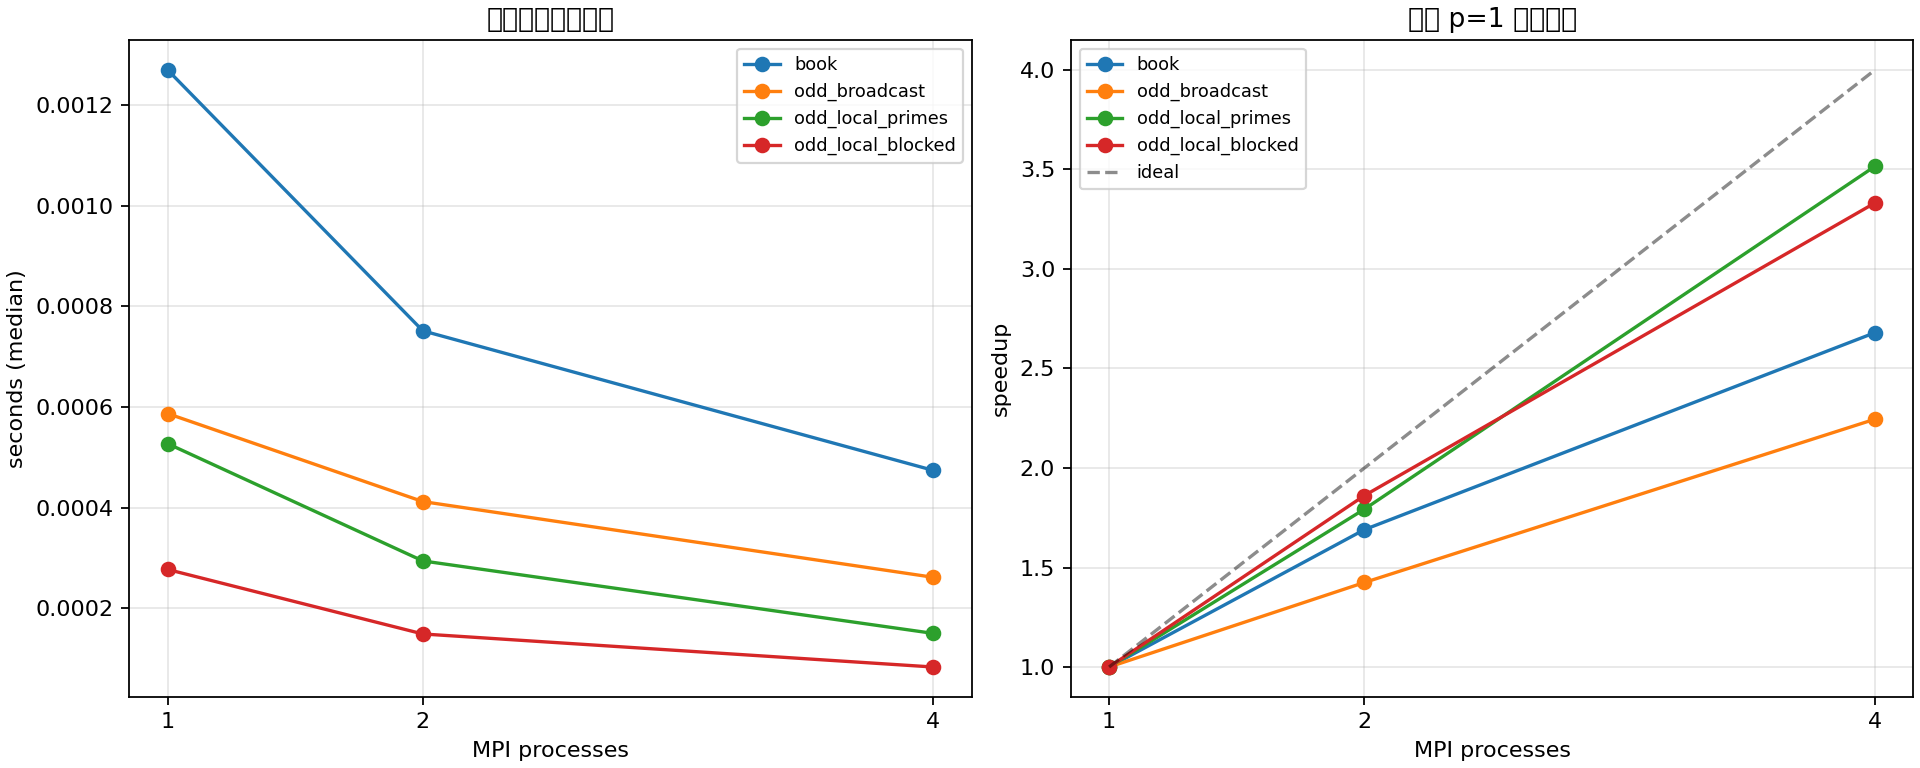

Source data for this figure (header and first rows):
timestamp, host, n, version, executable, processes, repeat, repeats, block_kib, primes, time_seconds, csv
2026-09-03T23:33:00+08:00, LAPTOP-OUIRBH26, 1000000, book, sieve_book, 1, 1, 2, , 78498, 0.001373, results/benchmark_20260903_233300_n10000…
2026-09-03T23:33:00+08:00, LAPTOP-OUIRBH26, 1000000, book, sieve_book, 1, 2, 2, , 78498, 0.001167, results/benchmark_20260903_233300_n10000…
2026-09-03T23:33:00+08:00, LAPTOP-OUIRBH26, 1000000, book, sieve_book, 2, 1, 2, , 78498, 0.0007903, results/benchmark_20260903_233300_n10000…
2026-09-03T23:33:00+08:00, LAPTOP-OUIRBH26, 1000000, book, sieve_book, 2, 2, 2, , 78498, 0.0007127, results/benchmark_20260903_233300_n10000…
2026-09-03T23:33:00+08:00, LAPTOP-OUIRBH26, 1000000, book, sieve_book, 4, 1, 2, , 78498, 0.0004256, results/benchmark_20260903_233300_n10000…
2026-09-03T23:33:00+08:00, LAPTOP-OUIRBH26, 1000000, book, sieve_book, 4, 2, 2, , 78498, 0.0005224, results/benchmark_20260903_233300_n10000…
2026-09-03T23:33:00+08:00, LAPTOP-OUIRBH26, 1000000, odd_broadcast, sieve_odd, 1, 1, 2, , 78498, 0.0006358, results/benchmark_20260903_233300_n10000…
2026-09-03T23:33:00+08:00, LAPTOP-OUIRBH26, 1000000, odd_broadcast, sieve_odd, 1, 2, 2, , 78498, 0.0005384, results/benchmark_20260903_233300_n10000…
2026-09-03T23:33:00+08:00, LAPTOP-OUIRBH26, 1000000, odd_broadcast, sieve_odd, 2, 1, 2, , 78498, 0.0004335, results/benchmark_20260903_233300_n10000…
2026-09-03T23:33:00+08:00, LAPTOP-OUIRBH26, 1000000, odd_broadcast, sieve_odd, 2, 2, 2, , 78498, 0.0003906, results/benchmark_20260903_233300_n10000…
2026-09-03T23:33:00+08:00, LAPTOP-OUIRBH26, 1000000, odd_broadcast, sieve_odd, 4, 1, 2, , 78498, 0.0003143, results/benchmark_20260903_233300_n10000…
2026-09-03T23:33:00+08:00, LAPTOP-OUIRBH26, 1000000, odd_broadcast, sieve_odd, 4, 2, 2, , 78498, 0.0002086, results/benchmark_20260903_233300_n10000…
2026-09-03T23:33:00+08:00, LAPTOP-OUIRBH26, 1000000, odd_local_primes, sieve_local, 1, 1, 2, , 78498, 0.0005281, results/benchmark_20260903_233300_n10000…
2026-09-03T23:33:00+08:00, LAPTOP-OUIRBH26, 1000000, odd_local_primes, sieve_local, 1, 2, 2, , 78498, 0.0005265, results/benchmark_20260903_233300_n10000…
2026-09-03T23:33:00+08:00, LAPTOP-OUIRBH26, 1000000, odd_local_primes, sieve_local, 2, 1, 2, , 78498, 0.0002946, results/benchmark_20260903_233300_n10000…
2026-09-03T23:33:00+08:00, LAPTOP-OUIRBH26, 1000000, odd_local_primes, sieve_local, 2, 2, 2, , 78498, 0.0002936, results/benchmark_20260903_233300_n10000…
2026-09-03T23:33:00+08:00, LAPTOP-OUIRBH26, 1000000, odd_local_primes, sieve_local, 4, 1, 2, , 78498, 0.0001448, results/benchmark_20260903_233300_n10000…
2026-09-03T23:33:00+08:00, LAPTOP-OUIRBH26, 1000000, odd_local_primes, sieve_local, 4, 2, 2, , 78498, 0.0001552, results/benchmark_20260903_233300_n10000…
2026-09-03T23:33:00+08:00, LAPTOP-OUIRBH26, 1000000, odd_local_blocked, sieve_blocked, 1, 1, 2, 32, 78498, 0.0002773, results/benchmark_20260903_233300_n10000…
2026-09-03T23:33:00+08:00, LAPTOP-OUIRBH26, 1000000, odd_local_blocked, sieve_blocked, 1, 2, 2, 32, 78498, 0.0002771, results/benchmark_20260903_233300_n10000…
2026-09-03T23:33:00+08:00, LAPTOP-OUIRBH26, 1000000, odd_local_blocked, sieve_blocked, 2, 1, 2, 32, 78498, 0.0001527, results/benchmark_20260903_233300_n10000…
2026-09-03T23:33:00+08:00, LAPTOP-OUIRBH26, 1000000, odd_local_blocked, sieve_blocked, 2, 2, 2, 32, 78498, 0.0001451, results/benchmark_20260903_233300_n10000…
2026-09-03T23:33:00+08:00, LAPTOP-OUIRBH26, 1000000, odd_local_blocked, sieve_blocked, 4, 1, 2, 32, 78498, 0.00008258, results/benchmark_20260903_233300_n10000…
2026-09-03T23:33:00+08:00, LAPTOP-OUIRBH26, 1000000, odd_local_blocked, sieve_blocked, 4, 2, 2, 32, 78498, 0.0000838, results/benchmark_20260903_233300_n10000…
